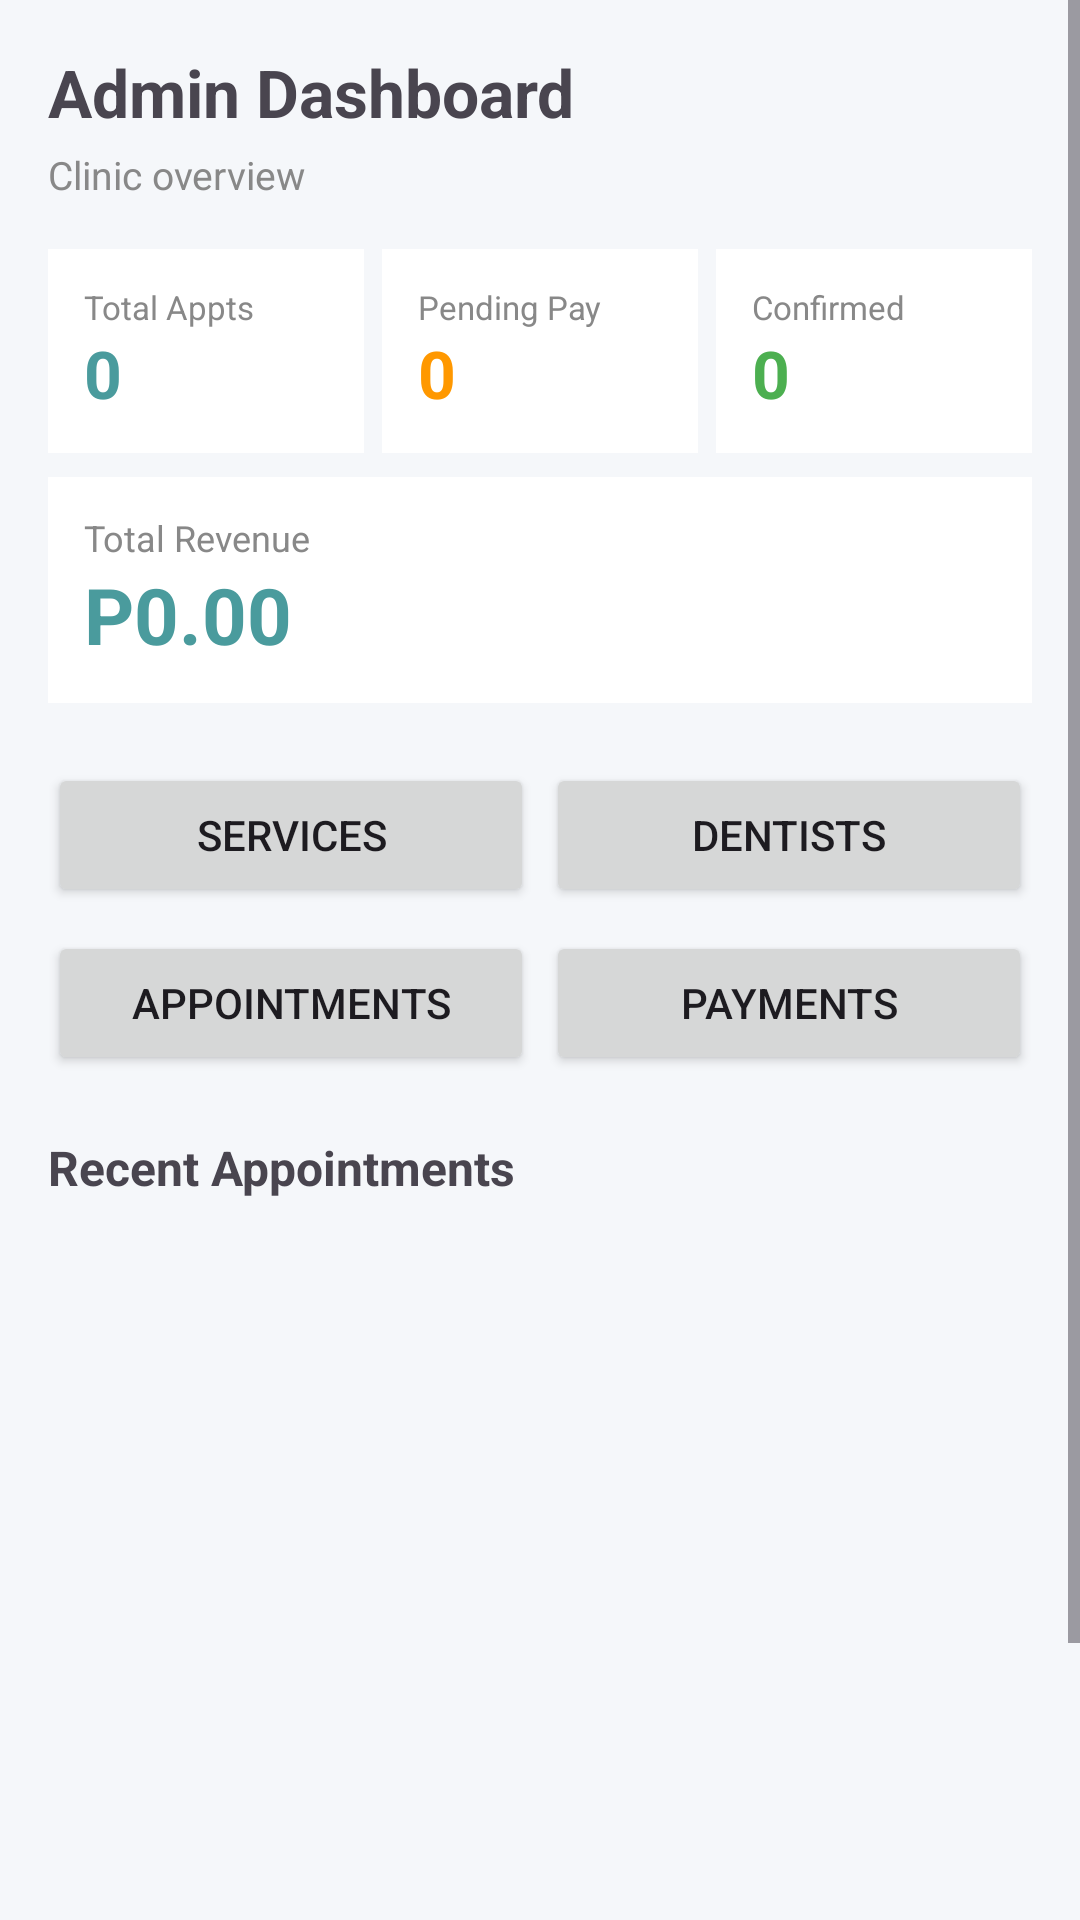

Reconstruct the res/layout file that produces this screen, plus the resources it refers to.
<!-- AndroidManifest.xml: application theme Theme.DentaLinkMobile -->
<!-- res/layout/activity_admin_dashboard.xml -->
<?xml version="1.0" encoding="utf-8"?>
<ScrollView xmlns:android="http://schemas.android.com/apk/res/android"
    android:layout_width="match_parent"
    android:layout_height="match_parent"
    android:background="#F5F7FA">

    <LinearLayout
        android:orientation="vertical"
        android:padding="16dp"
        android:layout_width="match_parent"
        android:layout_height="wrap_content">

        <TextView
            android:text="Admin Dashboard"
            android:textSize="22sp"
            android:textStyle="bold"
            android:layout_marginBottom="4dp"
            android:layout_width="wrap_content"
            android:layout_height="wrap_content" />

        <TextView
            android:text="Clinic overview"
            android:textSize="13sp"
            android:textColor="#888888"
            android:layout_marginBottom="16dp"
            android:layout_width="wrap_content"
            android:layout_height="wrap_content" />

        
        <LinearLayout
            android:orientation="horizontal"
            android:layout_marginBottom="8dp"
            android:layout_width="match_parent"
            android:layout_height="wrap_content">

            <LinearLayout android:orientation="vertical" android:background="#FFFFFF"
                android:padding="12dp" android:layout_weight="1" android:layout_marginEnd="6dp"
                android:layout_width="0dp" android:layout_height="wrap_content">
                <TextView android:text="Total Appts" android:textSize="11sp" android:textColor="#888888"
                    android:layout_width="wrap_content" android:layout_height="wrap_content" />
                <TextView android:id="@+id/tvTotalAppointments" android:text="0"
                    android:textSize="22sp" android:textStyle="bold" android:textColor="#4A9B9D"
                    android:layout_width="wrap_content" android:layout_height="wrap_content" />
            </LinearLayout>

            <LinearLayout android:orientation="vertical" android:background="#FFFFFF"
                android:padding="12dp" android:layout_weight="1" android:layout_marginEnd="6dp"
                android:layout_width="0dp" android:layout_height="wrap_content">
                <TextView android:text="Pending Pay" android:textSize="11sp" android:textColor="#888888"
                    android:layout_width="wrap_content" android:layout_height="wrap_content" />
                <TextView android:id="@+id/tvPendingPayments" android:text="0"
                    android:textSize="22sp" android:textStyle="bold" android:textColor="#FF9800"
                    android:layout_width="wrap_content" android:layout_height="wrap_content" />
            </LinearLayout>

            <LinearLayout android:orientation="vertical" android:background="#FFFFFF"
                android:padding="12dp" android:layout_weight="1"
                android:layout_width="0dp" android:layout_height="wrap_content">
                <TextView android:text="Confirmed" android:textSize="11sp" android:textColor="#888888"
                    android:layout_width="wrap_content" android:layout_height="wrap_content" />
                <TextView android:id="@+id/tvConfirmedAppointments" android:text="0"
                    android:textSize="22sp" android:textStyle="bold" android:textColor="#4CAF50"
                    android:layout_width="wrap_content" android:layout_height="wrap_content" />
            </LinearLayout>

        </LinearLayout>

        
        <LinearLayout android:orientation="vertical" android:background="#FFFFFF"
            android:padding="12dp" android:layout_marginBottom="20dp"
            android:layout_width="match_parent" android:layout_height="wrap_content">
            <TextView android:text="Total Revenue" android:textSize="12sp" android:textColor="#888888"
                android:layout_width="wrap_content" android:layout_height="wrap_content" />
            <TextView android:id="@+id/tvTotalRevenue" android:text="P0.00"
                android:textSize="26sp" android:textStyle="bold" android:textColor="#4A9B9D"
                android:layout_width="wrap_content" android:layout_height="wrap_content" />
        </LinearLayout>

        
        <LinearLayout android:orientation="horizontal"
            android:layout_marginBottom="8dp"
            android:layout_width="match_parent" android:layout_height="wrap_content">
            <Button android:id="@+id/btnAdminServices" android:text="Services"
                android:layout_weight="1" android:layout_marginEnd="4dp"
                android:layout_width="0dp" android:layout_height="wrap_content" />
            <Button android:id="@+id/btnAdminDentists" android:text="Dentists"
                android:layout_weight="1"
                android:layout_width="0dp" android:layout_height="wrap_content" />
        </LinearLayout>

        <LinearLayout android:orientation="horizontal"
            android:layout_marginBottom="20dp"
            android:layout_width="match_parent" android:layout_height="wrap_content">
            <Button android:id="@+id/btnAdminAppointments" android:text="Appointments"
                android:layout_weight="1" android:layout_marginEnd="4dp"
                android:layout_width="0dp" android:layout_height="wrap_content" />
            <Button android:id="@+id/btnAdminPayments" android:text="Payments"
                android:layout_weight="1"
                android:layout_width="0dp" android:layout_height="wrap_content" />
        </LinearLayout>

        
        <TextView android:text="Recent Appointments" android:textSize="16sp" android:textStyle="bold"
            android:layout_marginBottom="8dp"
            android:layout_width="wrap_content" android:layout_height="wrap_content" />

        <ListView android:id="@+id/lvRecentAppointments"
            android:divider="#EEEEEE" android:dividerHeight="1dp"
            android:layout_width="match_parent" android:layout_height="260dp" />

        <Button android:id="@+id/btnAdminLogout" android:text="Log Out"
            style="?attr/borderlessButtonStyle" android:textColor="#F44336"
            android:layout_gravity="center_horizontal" android:layout_marginTop="16dp"
            android:layout_width="wrap_content" android:layout_height="wrap_content" />

    </LinearLayout>

</ScrollView>
<!-- resources referenced by this layout -->
<resources>
  <style name="Theme.DentaLinkMobile" parent="Base.Theme.DentaLinkMobile" />
  <style name="Base.Theme.DentaLinkMobile" parent="Theme.Material3.Light.NoActionBar">
          <item name="colorPrimary">@color/primary</item>
          <item name="colorPrimaryVariant">@color/primary_dark</item>
          <item name="colorOnPrimary">@color/text_on_primary</item>
          <item name="colorSurface">@color/surface</item>
          <item name="android:colorBackground">@color/background</item>
          <item name="android:windowBackground">@color/background</item>
      </style>
  <color name="primary">#6EC1C3</color>
  <color name="primary_dark">#5DA9AB</color>
  <color name="text_on_primary">#FFFFFF</color>
  <color name="surface">#FFFFFF</color>
  <color name="background">#F9FAFB</color>
</resources>
